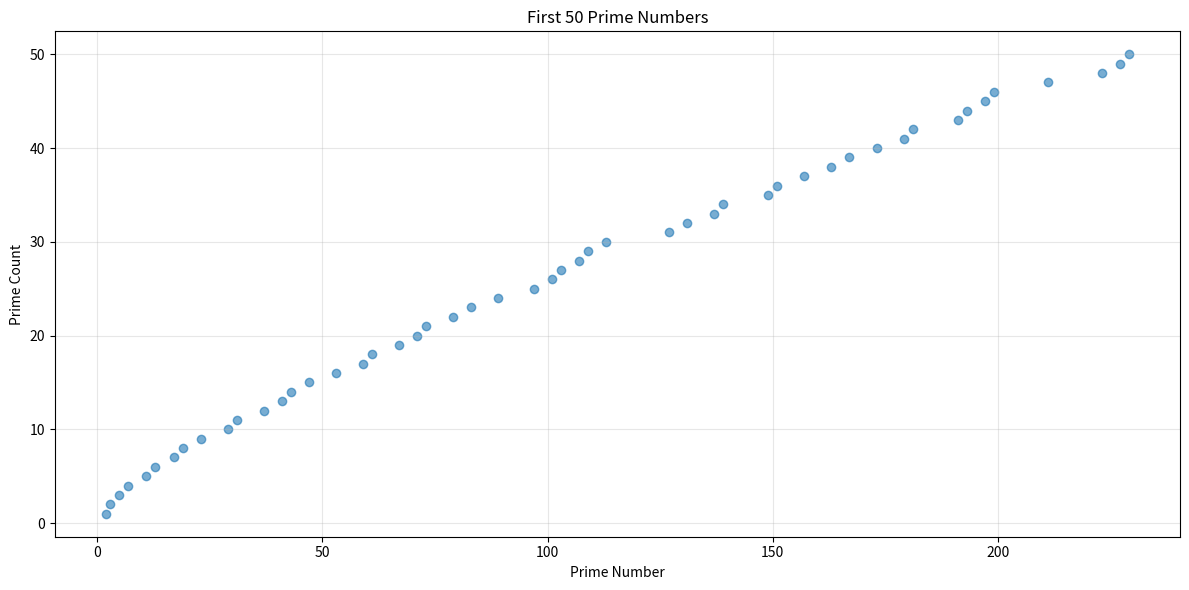

This figure's Python source:
import matplotlib.pyplot as plt

def is_prime(n):
    if n < 2:
        return False
    if n == 2:
        return True
    if n % 2 == 0:
        return False
    for i in range(3, int(n**0.5) + 1, 2):
        if n % i == 0:
            return False
    return True

def find_first_x_primes(x):
    primes = []
    n = 2
    while len(primes) < x:
        if is_prime(n):
            primes.append(n)
        n += 1
    return primes

# Find first 50 primes
x = 50
primes = find_first_x_primes(x)

# Create y-values (index + 1 for each prime)
y_values = list(range(1, len(primes) + 1))

# Plot
plt.figure(figsize=(12, 6))
plt.scatter(primes, y_values, alpha=0.6)
plt.xlabel('Prime Number')
plt.ylabel('Prime Count')
plt.title(f'First {x} Prime Numbers')
plt.grid(True, alpha=0.3)
plt.tight_layout()
plt.savefig('prime_graph.png')
plt.show()